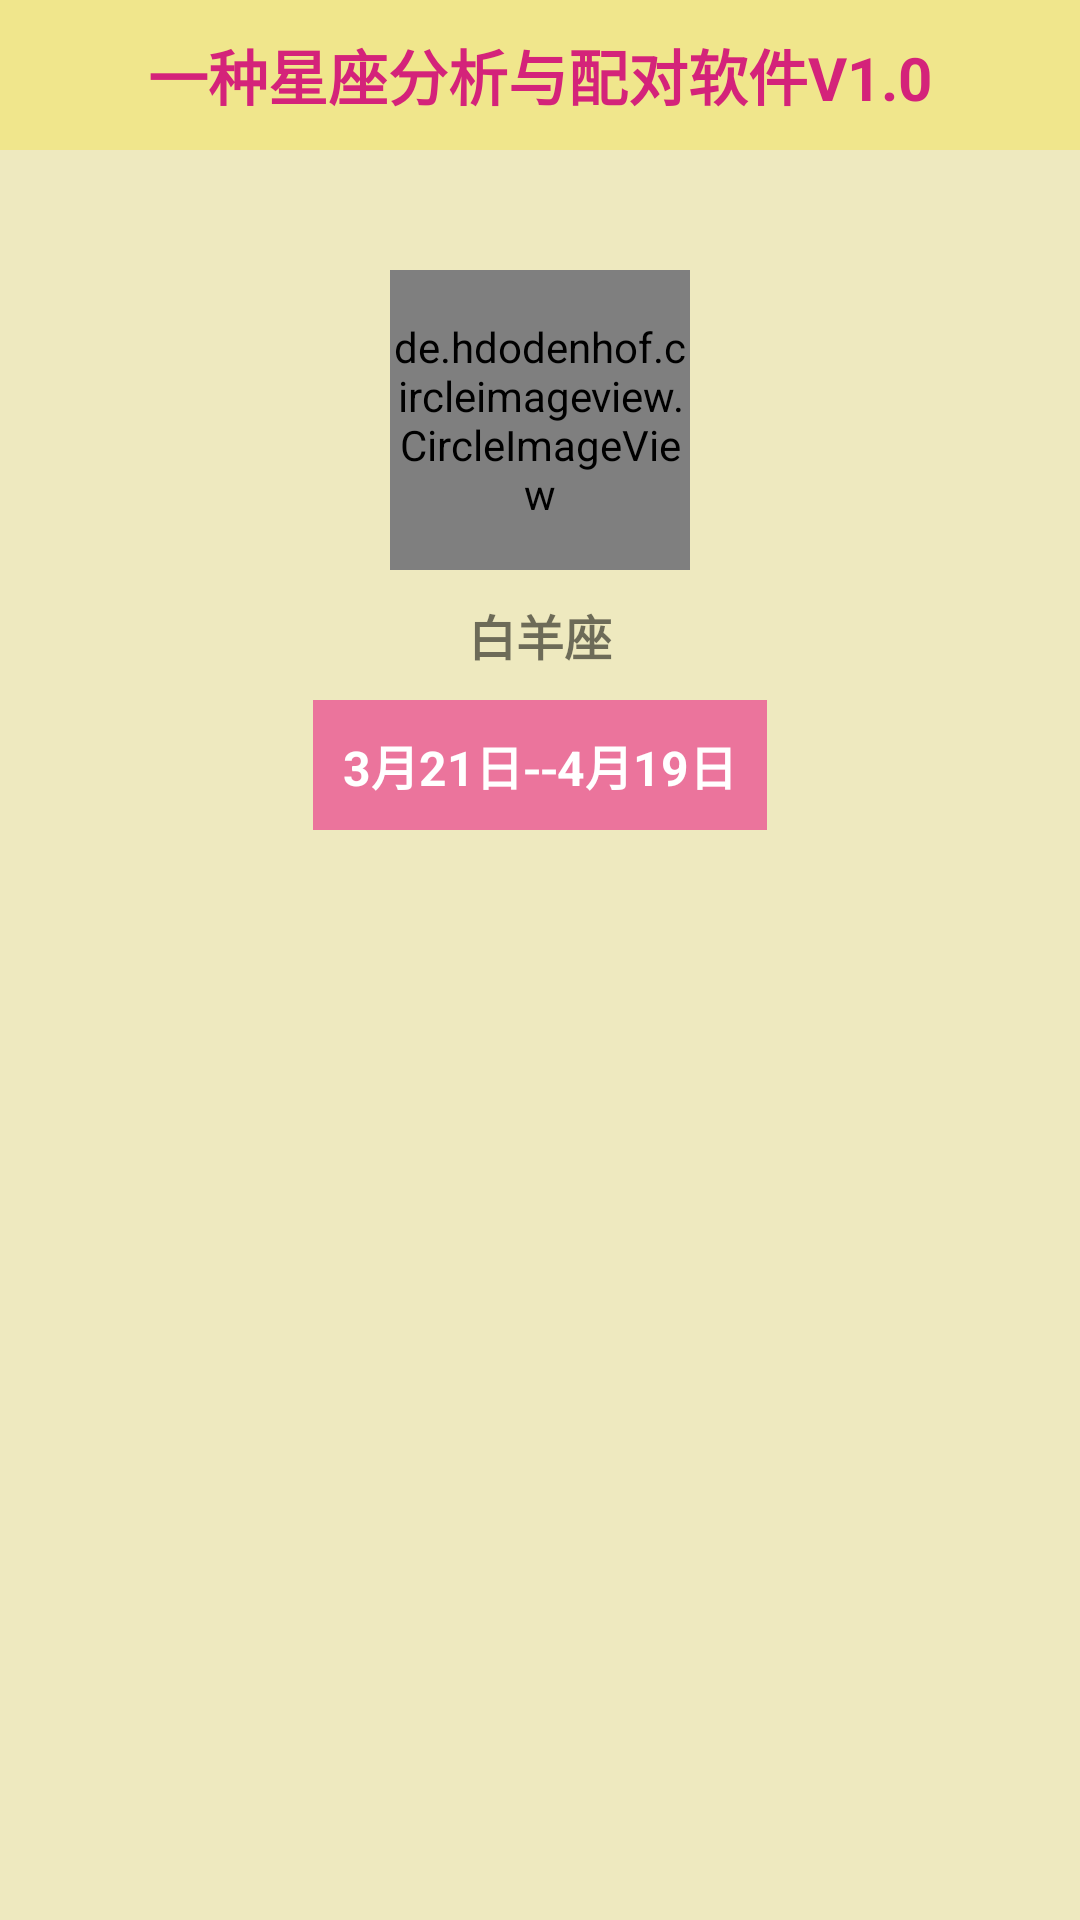

Layout XML and referenced resources for this Android screen:
<!-- AndroidManifest.xml: application theme Theme.Constellation -->
<!-- res/layout/activity_con_second.xml -->
<?xml version="1.0" encoding="utf-8"?>
<LinearLayout xmlns:android="http://schemas.android.com/apk/res/android"
    xmlns:app="http://schemas.android.com/apk/res-auto"
    xmlns:tools="http://schemas.android.com/tools"
    android:layout_width="match_parent"
    android:layout_height="match_parent"
    android:orientation="vertical"
    android:background="@color/bgYellow"
    tools:context=".confrag.ConSecondActivity">
    <include layout="@layout/con_second_head"/>

    <de.hdodenhof.circleimageview.CircleImageView
        android:id="@+id/iv_sLogo"
        android:layout_width="100dp"
        android:layout_height="100dp"
        android:layout_marginTop="40dp"
        android:layout_gravity="center"
        app:civ_border_color="@color/lightPink"
        app:civ_border_width="2dp"
        android:src="@mipmap/ic_launcher"/>

    <TextView
        android:id="@+id/tv_sLogoText"
        android:layout_width="wrap_content"
        android:layout_height="wrap_content"
        android:layout_gravity="center"
        android:padding="10dp"
        android:textSize="16sp"
        android:textStyle="bold"
        android:text="白羊座"/>

    <TextView
        android:id="@+id/tv_sLogoTime"
        android:layout_width="wrap_content"
        android:layout_height="wrap_content"
        android:layout_gravity="center"
        android:padding="10dp"
        android:textSize="16sp"
        android:textStyle="bold"
        android:text="3月21日--4月19日"
        android:background="@color/lightPink"
        android:textColor="@color/white"/>

    <ListView
        android:id="@+id/lv_character"
        android:layout_width="match_parent"
        android:layout_height="match_parent"
        android:layout_marginTop="20dp"
        android:divider="@null"
        android:dividerHeight="0dp"
        android:scrollbars="none"/>

</LinearLayout>
<!-- res/layout/con_second_head.xml (included above) -->
<?xml version="1.0" encoding="utf-8"?>
<RelativeLayout xmlns:android="http://schemas.android.com/apk/res/android"
    android:layout_width="match_parent"
    android:layout_height="50dp"
    android:background="@color/lightYellow">
    <TextView
        android:id="@+id/tv_sTitle"
        android:layout_width="wrap_content"
        android:layout_height="wrap_content"
        android:text="@string/app_name"
        android:textStyle="bold"
        android:textSize="20sp"
        android:layout_centerInParent="true"
        android:textColor="@color/pink"/>
    <ImageView
        android:id="@+id/iv_back"
        android:layout_width="wrap_content"
        android:layout_height="wrap_content"
        android:src="@mipmap/back"
        android:layout_centerVertical="true"
        android:layout_marginLeft="10dp"/>
</RelativeLayout>
<!-- resources referenced by this layout -->
<resources>
  <color name="bgYellow">#eee9bf</color>
  <color name="lightPink">#EB749C</color>
  <color name="lightYellow">#F0E68C</color>
  <color name="pink">#d4237a</color>
  <color name="white">#FFFFFFFF</color>
  <string name="app_name">一种星座分析与配对软件V1.0</string>
  <style name="Theme.Constellation" parent="Theme.AppCompat.Light.NoActionBar">
          
          <item name="colorPrimary">@color/purple_500</item>
          <item name="colorPrimaryVariant">@color/purple_700</item>
          <item name="colorOnPrimary">@color/white</item>
          
          <item name="colorSecondary">@color/teal_200</item>
          <item name="colorSecondaryVariant">@color/teal_700</item>
          <item name="colorOnSecondary">@color/black</item>
          
          <item name="android:statusBarColor" tools:targetApi="l">?attr/colorPrimaryVariant</item>
          
      </style>
  <color name="purple_500">#FF6200EE</color>
  <color name="purple_700">#FF3700B3</color>
  <color name="teal_200">#FF03DAC5</color>
  <color name="teal_700">#FF018786</color>
  <color name="black">#FF000000</color>
</resources>
